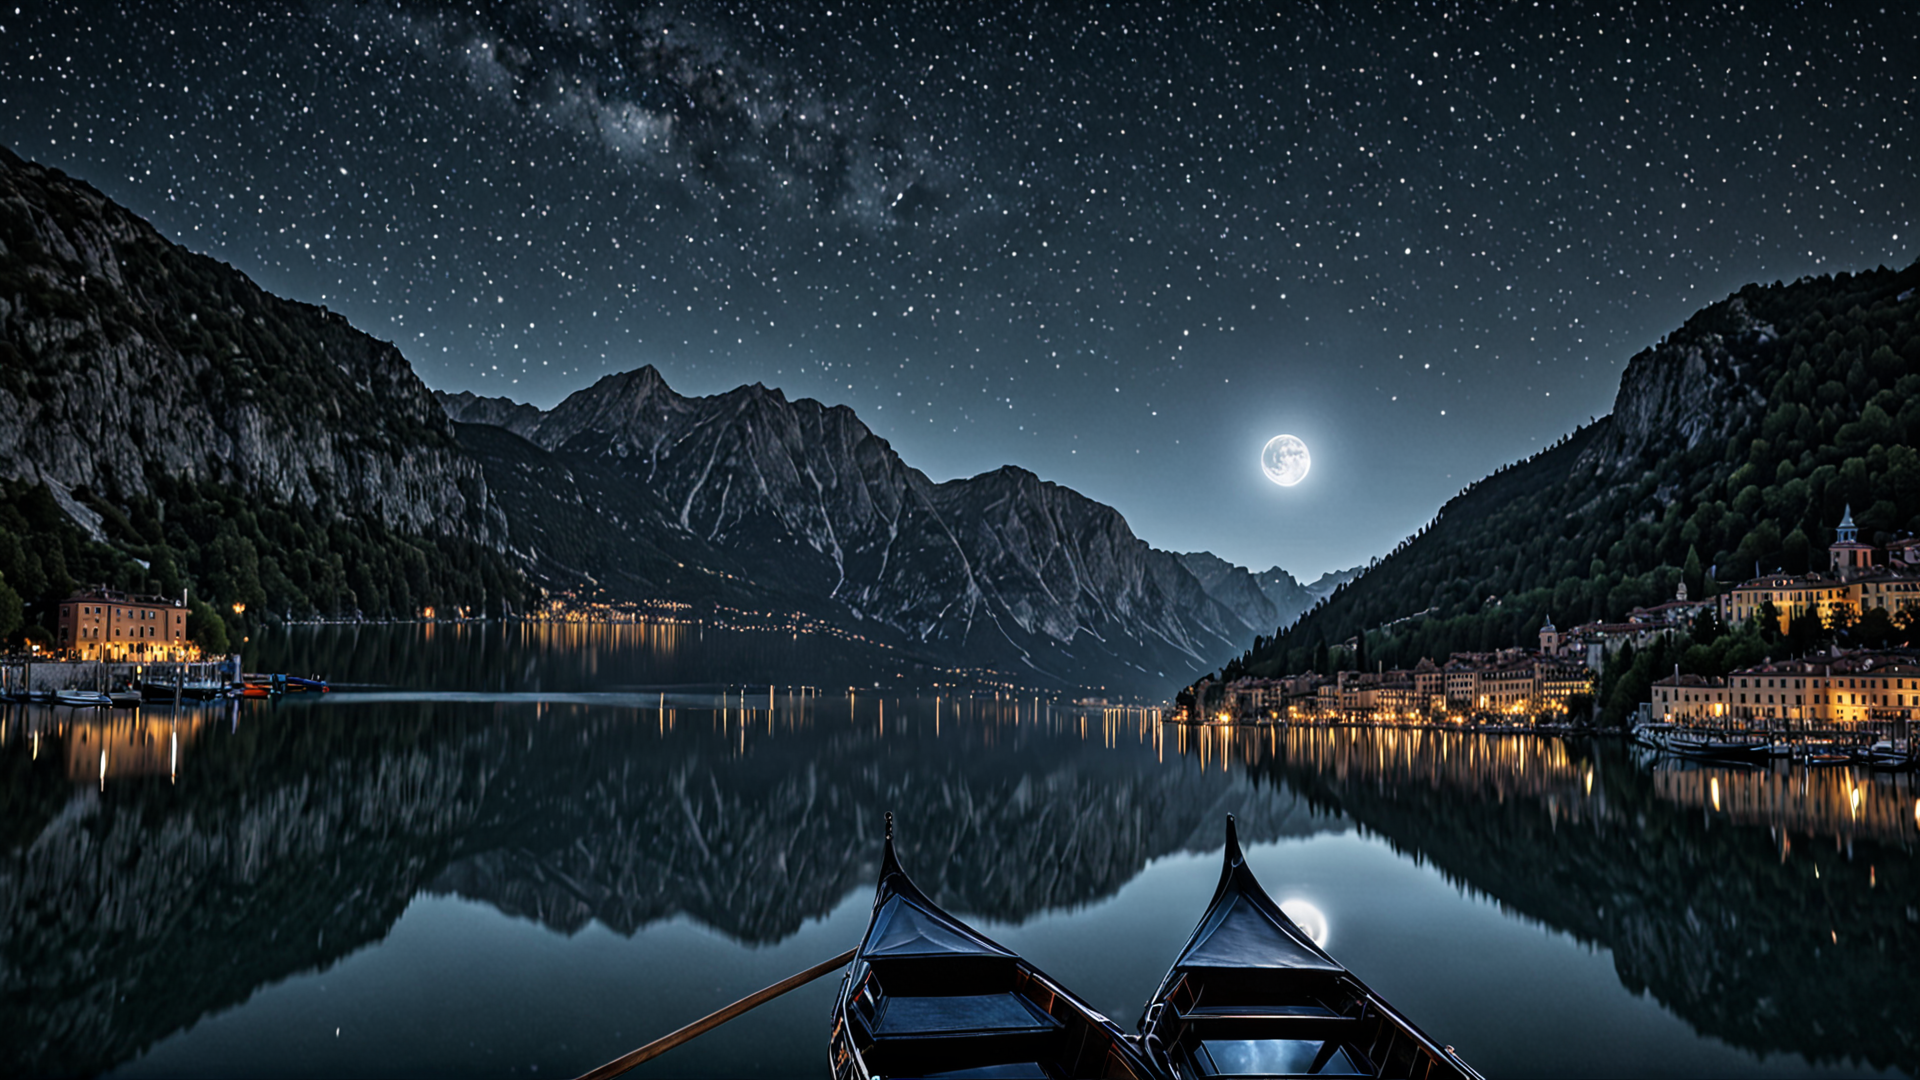
Generation parameters embedded in this image by AUTOMATIC1111 Stable Diffusion web UI or a fork of it (Forge, ...) (PNG 'parameters' text chunk):
Venice Gondola Ride,Crystal-clear lakes mirror the surrounding mountains,Stockholm,Starry sky with a full moon,Hyperrealistic art Extremely high-resolution details photographic realism pushed to extreme fine texture incredibly lifelike,Ultra Real Raw digital photo Magic Realism masterpiece,Moonlit,Long Exposure,Dreamy Haze Photography,Harsh Overhead Lighting
Negative prompt: vintage, rural, colorful, low contrast, realism, sketch, watercolor
Steps: 20, Sampler: DPM++ 2M, Schedule type: Karras, CFG scale: 2, Seed: 3495846302, Size: 1920x1080, Model hash: 6f228e128a, Model: forrealxl_v05, Style Selector Enabled: True, Style Selector Randomize: True, Style Selector Style: Hyperrealism, CreaPrompt random From categories: "Landscapes, outdoors, locations, Sky_Malapris, realistic_style, image_quality, lighting, effects_AdelAI_Realistic, styles_AdelAI_Realistic, lighting_AdelAI_Realitic", Version: v1.9.4